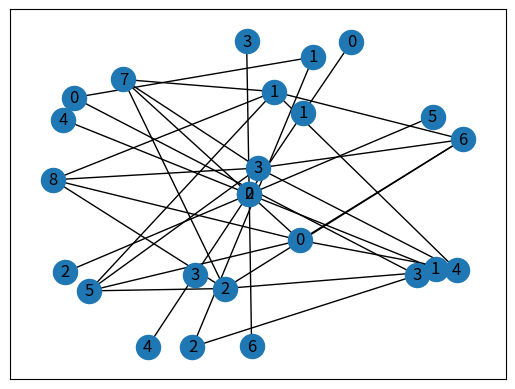

This chart was generated by the following Python code:
#%%
import networkx as nx
import matplotlib.pyplot as plt

G = nx.Graph() # Create graph
G.add_nodes_from([1, 2, 3, 4, 5]) # Create nodes
G.add_edges_from([(1,2), (3, 4), (3, 5)]) # Connect nodes with edges

print(G.nodes()) # Get list of nodes

#%%
# Function to get all neighbors of a node
def neighbs(node):
    for nb in G.neighbors(node):
        print("Neighbor of " + str(node) + ": " + str(nb))

#%%
# Get neighbors for all nodes
for n in G.nodes:
    neighbs(n)

#%%
# Get all edges
for u, v in G.edges:
    print(u, v)

#%% 
# Create a Directed Graph
D = nx.DiGraph()
# Adding edges without adding nodes creates those nodes
D.add_edge(1, 2)
D.add_edge(2, 1)
D.add_edges_from([(2,3), (3,4)])
# Get lists of nodes and edges 
print(D.nodes)
print(D.edges)
# Get number of nodes and edges
print("D # Nodes: " + str(D.number_of_nodes()))
print("D # Edges: " + str(D.number_of_edges()))


#%%
# Neighbors - Gets all edges linking to & from in a directed graph
for n in D.neighbors(2):
    print("Neighbor of 2: " + str(n))
# Predecessors - Gets edges linking *to* the node
for p in D.predecessors(2):
    print("Predecessor of 2: " + str(p))
# Successors - Gets edges linking *from* the node
for s in D.successors(2):
    print("Successor of 2: " + str(s))

#%%
# Generating different network types
# Bipartite - Nodes of one group only link to nodes of another
B = nx.complete_bipartite_graph(4, 5)
# Cycle - A circuit (starts/ends on same node) - Doesn't repeat nodes
C = nx.cycle_graph(4)
# Path - Sequence of nodes
P = nx.path_graph(5)
# Star - One center node connects to all other outer nodes
S = nx.star_graph(6)

#%%
# Display graphs
nx.draw_networkx(B)

#%%
nx.draw_networkx(C)
#%%
nx.draw_networkx(P)
#%%
nx.draw_networkx(S)

#%%
nx.density(S)

#%%
